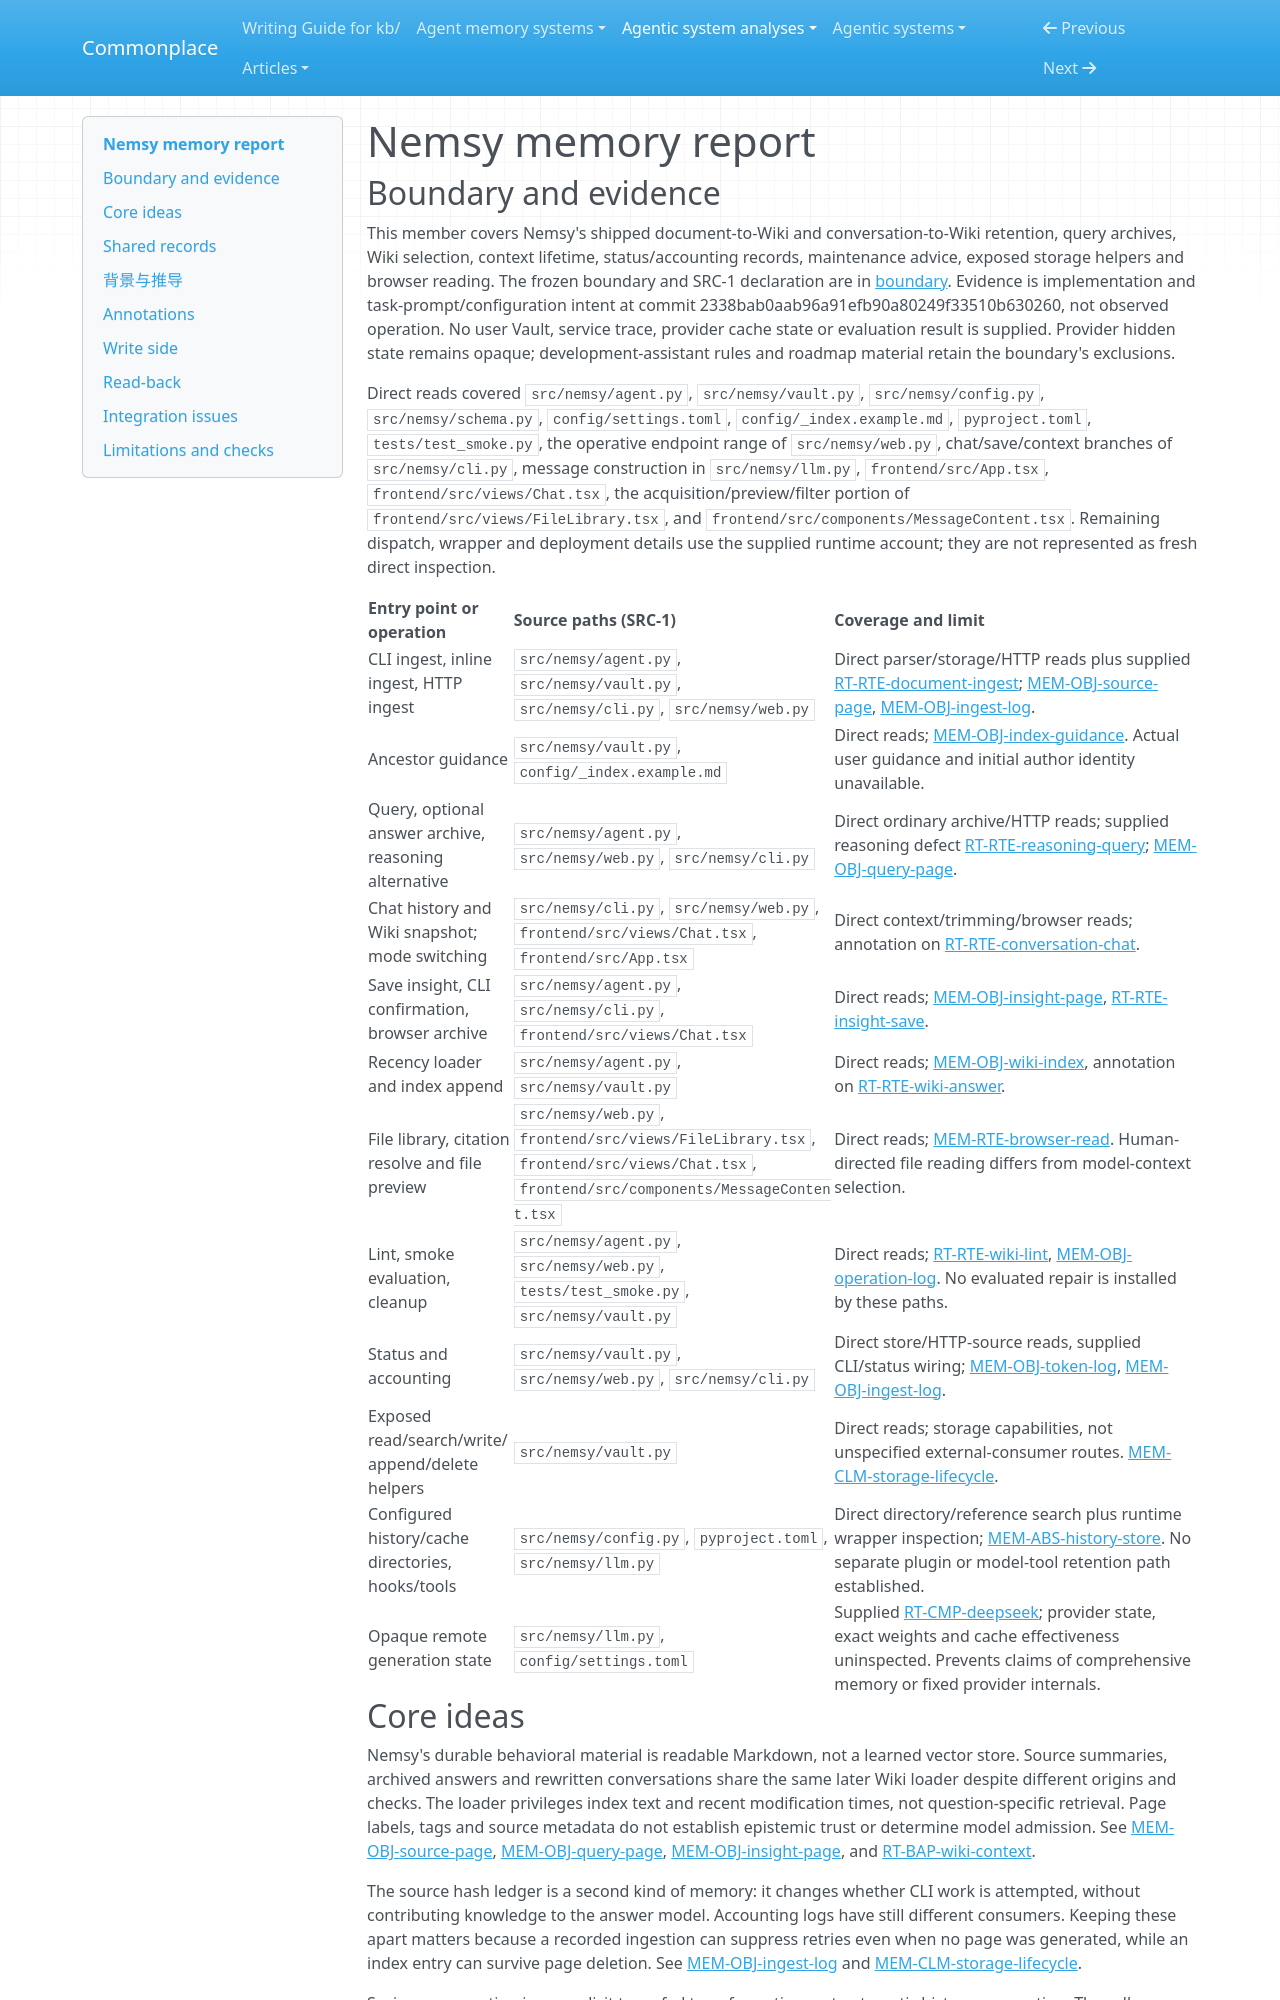

repository: zby/commonplace · page: agentic-system-analyses/retained/arrrr110--nemsy/memory/index.html · generator: mkdocs

---
type: agentic-system-analyses/types/agentic-system-memory-report.md
description: "Nemsy memory: Markdown derivation and recency-window read-back, conversation saving, status metadata and browser consumption."
run-id: AAS-2026-11-09-nemsy-2a6b7963bf65-01
source-identity: https://github.com/arrrr110/nemsy
reviewed-boundary: "2338bab0aab96a91efb90a80249f33510b630260"
---

# Nemsy memory report

## Boundary and evidence

This member covers Nemsy's shipped document-to-Wiki and conversation-to-Wiki retention, query archives, Wiki selection, context lifetime, status/accounting records, maintenance advice, exposed storage helpers and browser reading. The frozen boundary and SRC-1 declaration are in [boundary](boundary.md#source-register). Evidence is implementation and task-prompt/configuration intent at commit 2338bab0aab96a91efb90a80249f33510b630260, not observed operation. No user Vault, service trace, provider cache state or evaluation result is supplied. Provider hidden state remains opaque; development-assistant rules and roadmap material retain the boundary's exclusions.

Direct reads covered `src/nemsy/agent.py`, `src/nemsy/vault.py`, `src/nemsy/config.py`, `src/nemsy/schema.py`, `config/settings.toml`, `config/_index.example.md`, `pyproject.toml`, `tests/test_smoke.py`, the operative endpoint range of `src/nemsy/web.py`, chat/save/context branches of `src/nemsy/cli.py`, message construction in `src/nemsy/llm.py`, `frontend/src/App.tsx`, `frontend/src/views/Chat.tsx`, the acquisition/preview/filter portion of `frontend/src/views/FileLibrary.tsx`, and `frontend/src/components/MessageContent.tsx`. Remaining dispatch, wrapper and deployment details use the supplied runtime account; they are not represented as fresh direct inspection.

| Entry point or operation | Source paths (SRC-1) | Coverage and limit |
|---|---|---|
| CLI ingest, inline ingest, HTTP ingest | `src/nemsy/agent.py`, `src/nemsy/vault.py`, `src/nemsy/cli.py`, `src/nemsy/web.py` | Direct parser/storage/HTTP reads plus supplied [RT-RTE-document-ingest](runtime.md#rt-rte-document-ingest); [MEM-OBJ-source-page](#mem-obj-source-page), [MEM-OBJ-ingest-log](#mem-obj-ingest-log). |
| Ancestor guidance | `src/nemsy/vault.py`, `config/_index.example.md` | Direct reads; [MEM-OBJ-index-guidance](#mem-obj-index-guidance). Actual user guidance and initial author identity unavailable. |
| Query, optional answer archive, reasoning alternative | `src/nemsy/agent.py`, `src/nemsy/web.py`, `src/nemsy/cli.py` | Direct ordinary archive/HTTP reads; supplied reasoning defect [RT-RTE-reasoning-query](runtime.md#rt-rte-reasoning-query); [MEM-OBJ-query-page](#mem-obj-query-page). |
| Chat history and Wiki snapshot; mode switching | `src/nemsy/cli.py`, `src/nemsy/web.py`, `frontend/src/views/Chat.tsx`, `frontend/src/App.tsx` | Direct context/trimming/browser reads; annotation on [RT-RTE-conversation-chat](runtime.md#rt-rte-conversation-chat). |
| Save insight, CLI confirmation, browser archive | `src/nemsy/agent.py`, `src/nemsy/cli.py`, `frontend/src/views/Chat.tsx` | Direct reads; [MEM-OBJ-insight-page](#mem-obj-insight-page), [RT-RTE-insight-save](runtime.md#rt-rte-insight-save). |
| Recency loader and index append | `src/nemsy/agent.py`, `src/nemsy/vault.py` | Direct reads; [MEM-OBJ-wiki-index](#mem-obj-wiki-index), annotation on [RT-RTE-wiki-answer](runtime.md#rt-rte-wiki-answer). |
| File library, citation resolve and file preview | `src/nemsy/web.py`, `frontend/src/views/FileLibrary.tsx`, `frontend/src/views/Chat.tsx`, `frontend/src/components/MessageContent.tsx` | Direct reads; [MEM-RTE-browser-read](#mem-rte-browser-read). Human-directed file reading differs from model-context selection. |
| Lint, smoke evaluation, cleanup | `src/nemsy/agent.py`, `src/nemsy/web.py`, `tests/test_smoke.py`, `src/nemsy/vault.py` | Direct reads; [RT-RTE-wiki-lint](runtime.md#rt-rte-wiki-lint), [MEM-OBJ-operation-log](#mem-obj-operation-log). No evaluated repair is installed by these paths. |
| Status and accounting | `src/nemsy/vault.py`, `src/nemsy/web.py`, `src/nemsy/cli.py` | Direct store/HTTP-source reads, supplied CLI/status wiring; [MEM-OBJ-token-log](#mem-obj-token-log), [MEM-OBJ-ingest-log](#mem-obj-ingest-log). |
| Exposed read/search/write/append/delete helpers | `src/nemsy/vault.py` | Direct reads; storage capabilities, not unspecified external-consumer routes. [MEM-CLM-storage-lifecycle](#mem-clm-storage-lifecycle). |
| Configured history/cache directories, hooks/tools | `src/nemsy/config.py`, `pyproject.toml`, `src/nemsy/llm.py` | Direct directory/reference search plus runtime wrapper inspection; [MEM-ABS-history-store](#mem-abs-history-store). No separate plugin or model-tool retention path established. |
| Opaque remote generation state | `src/nemsy/llm.py`, `config/settings.toml` | Supplied [RT-CMP-deepseek](runtime.md#rt-cmp-deepseek); provider state, exact weights and cache effectiveness uninspected. Prevents claims of comprehensive memory or fixed provider internals. |
